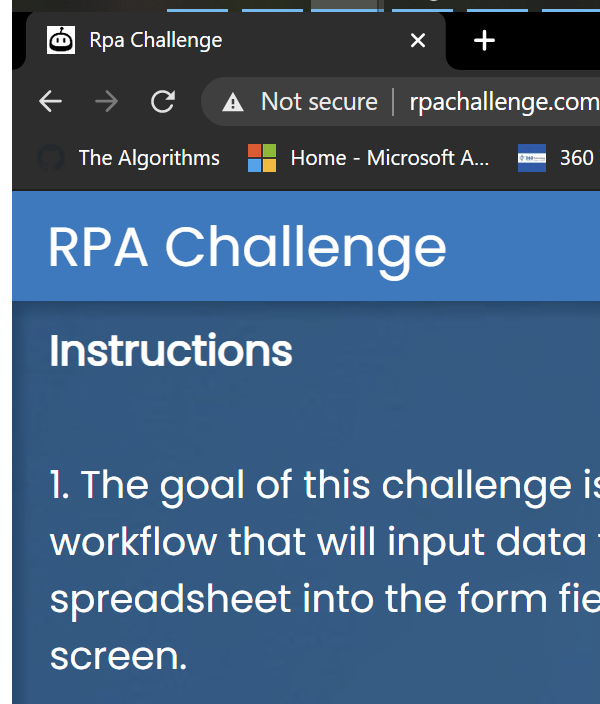
Task: Robotic Enterprise Framework
Workflow: Process

Step 1: Attach Browser 'chrome.exe Rpa' in window 'Rpa Challenge' (chrome.exe)

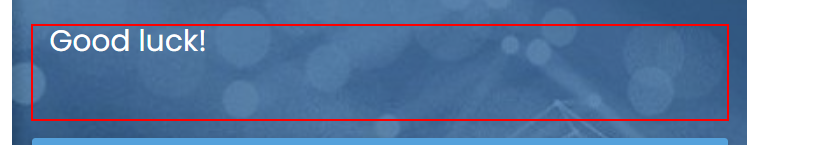
Step 2: click on the button in window 'Rpa Challenge' (chrome.exe)

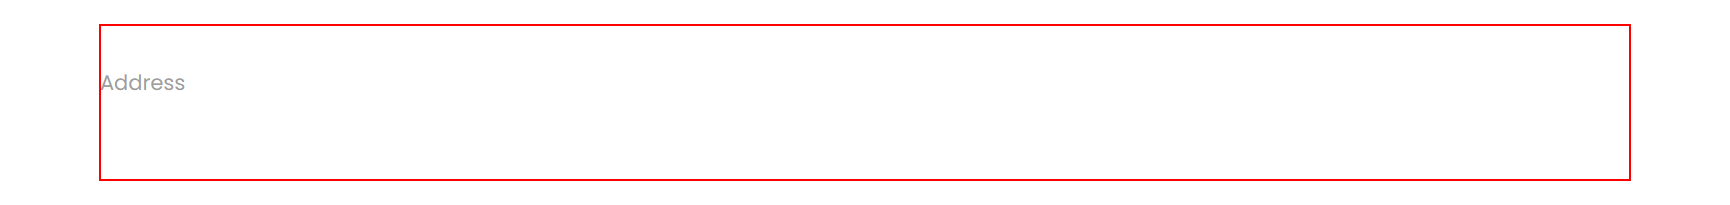
Step 3: type "[in_TransactionItem.SpecificContent("First Name").ToString]" into the text box in window 'Rpa Challenge' (chrome.exe)

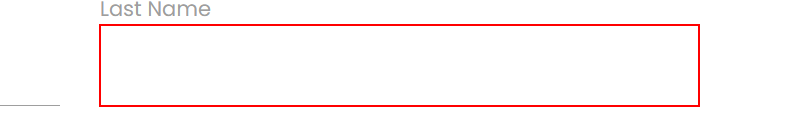
Step 4: type "[in_TransactionItem.SpecificContent("Last Name").ToString]" into the text box in window 'Rpa Challenge' (chrome.exe)

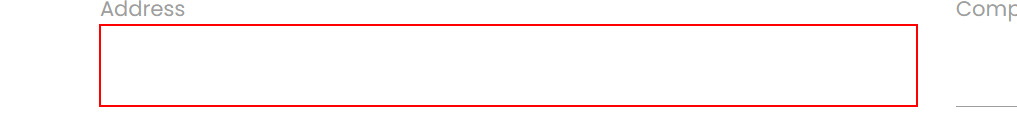
Step 5: type "[in_TransactionItem.SpecificContent("Address").ToString]" into the text box in window 'Rpa Challenge' (chrome.exe)

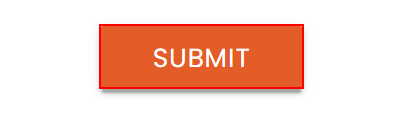
Step 6: click on the text box in window 'Rpa Challenge' (chrome.exe)